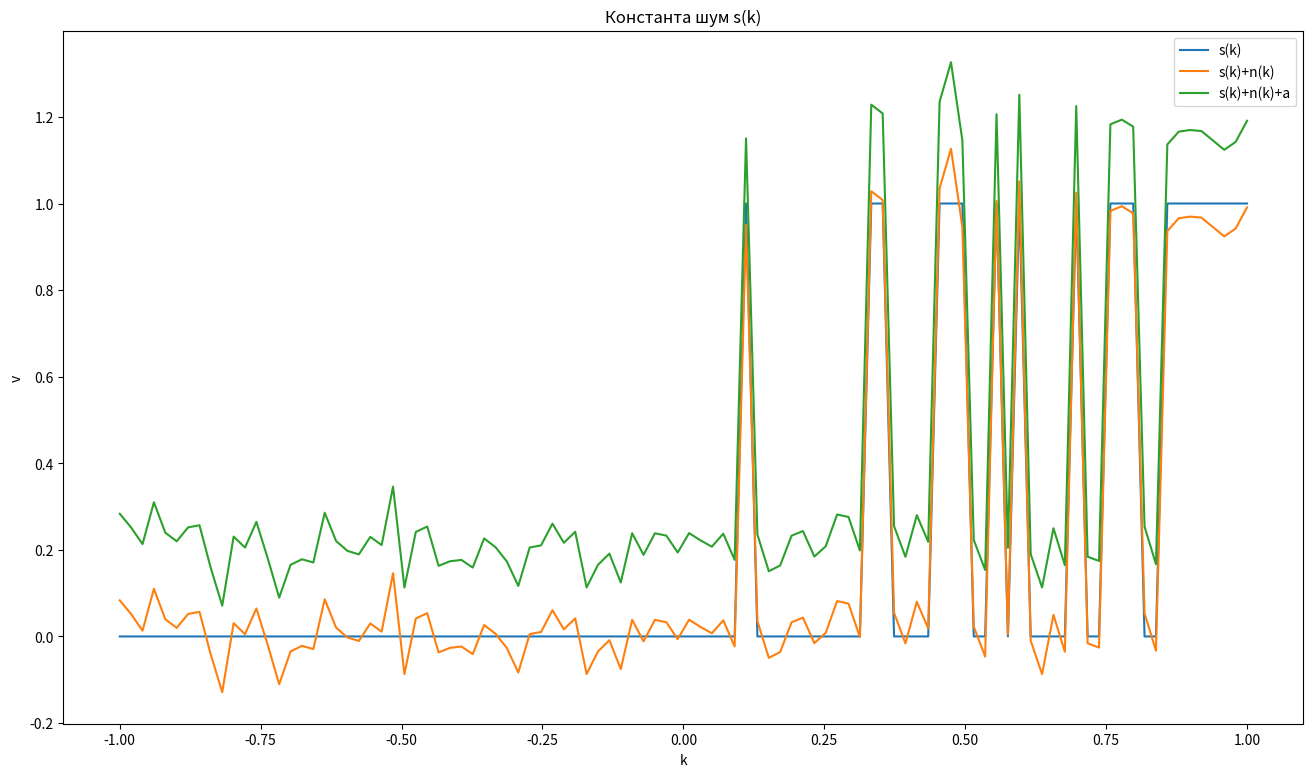

This chart was generated by the following Python code:
import numpy as np
import matplotlib.pyplot as plt
import math
#определение функции s(k), которая создает сигнал из случайных чисел
def s(k):
    length = k.shape[0] # длина массива k
    randoms = np.random.random((length)) # создание случайных чисел
    signal = (k > randoms).astype(float) # создание сигнала на основе сравнения k и randoms
    return signal
#Гаусовский шум
def n(k):
    length = k.shape[0]  # длина массива k
    u, o = 0, 0.05
    noise = np.random.normal(u, o, size=length)
    return noise
#Вычислить для сигналов f(k) и d(k) значения SNR и CV

def signaltonoise(a, ddof=0):
    u = a.mean()
    o = a.std(ddof=ddof)

    return u/o
def coefficient_variation(a, ddof=0):
    u = a.mean()
    o = a.std(ddof=ddof)

    return o/u * 100

#создание массива k, который начинается с -1 и заканчивается на 1, включая 100 равных промежутков
k = np.linspace(-1, 1, 100)
#Добавить к сигналу некоторое постоянное значение a=const:
a = 0.2
#Создание графиков
fig, ax = plt.subplots(figsize=(16, 9)) # создание контейнера для графика с определенным размером
S = s(k)
ax.plot(k, S, label='s(k)') # добавление графика для сигнала s(k)
D = S+(n(k))
ax.plot(k, D, label='s(k)+n(k)')
F = D+a
ax.plot(k, F, label='s(k)+n(k)+a')
ax.set_xlabel('k') # добавление подписи для оси x
ax.set_ylabel('v') # добавление подписи для оси y
ax.set_title('Константа шум s(k)') # добавление заголовка графика
ax.legend();
print(signaltonoise(D))
print(signaltonoise(F))
print(coefficient_variation(D))
print(coefficient_variation(F))
plt.show()

plt.show()

def signaltonoise(a, ddof=0):
    u = a.mean()
    o = a.std(ddof=ddof)

    return u/o
def coefficient_variation(a, ddof=0):
    u = a.mean()
    o = a.std(ddof=ddof)

    return o/u * 100


print(f'SNR(D) = {signaltonoise(D)}')
print(f'SNR(F) = {signaltonoise(F)}')
print(f'CV(D) = {coefficient_variation(D)}')
print(f'CV(F) = {coefficient_variation(F)}')
